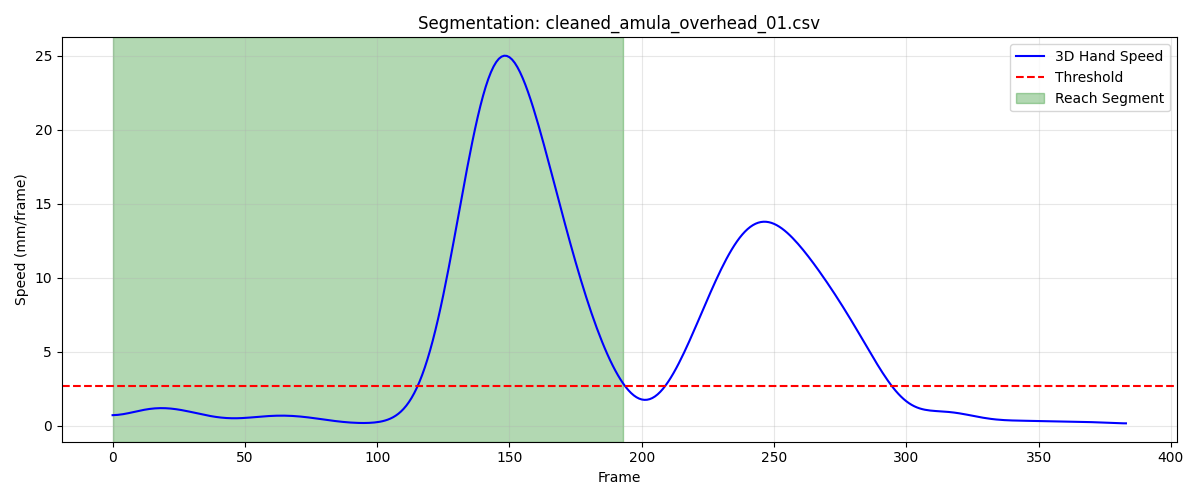

Data behind this chart, as committed beside it:
frame, sub_frame, shoulderr_x, shoulderr_y, shoulderr_z, humr1_x, humr1_y, humr1_z, humr2_x, humr2_y, humr2_z, humr3_x, humr3_y, humr3_z, humr4_x, humr4_y, humr4_z, humr5_x, humr5_y, humr5_z, humr6_x, humr6_y, humr6_z, humr7_x
1, 0, 206.5, -692.9, 735.1, 253, -657.8, 612.8, 255.1, -645.1, 541, 237.8, -707, 604.3, 216.7, -605.3, 601, 238.7, -705.5, 544.9, 222.5, -609.3, 545.3, 180.7
2, 0, 206.2, -693.4, 735.1, 252.8, -658.5, 612.8, 255, -645.9, 541, 237.5, -707.6, 604.3, 216.6, -606, 601, 238.4, -706.2, 544.9, 222.7, -609.8, 545.3, 180.5
3, 0, 206, -693.9, 735.1, 252.6, -659.2, 612.8, 254.8, -646.6, 541, 237.2, -708.2, 604.4, 216.5, -606.6, 600.9, 238.1, -706.9, 544.9, 222.9, -610.3, 545.2, 180.3
4, 0, 205.7, -694.3, 735.1, 252.5, -659.8, 612.7, 254.7, -647.3, 541, 236.9, -708.8, 604.4, 216.4, -607.2, 600.9, 237.8, -707.6, 545, 223, -610.8, 545.2, 180.1
5, 0, 205.5, -694.7, 735.1, 252.3, -660.4, 612.8, 254.6, -648, 541.1, 236.6, -709.4, 604.5, 216.3, -607.7, 600.8, 237.5, -708.2, 545.1, 223, -611.4, 545.2, 179.9
6, 0, 205.3, -695.1, 735.1, 252.2, -661, 612.8, 254.6, -648.6, 541.1, 236.3, -709.9, 604.6, 216.3, -608.3, 600.8, 237.3, -708.9, 545.1, 223, -612, 545.1, 179.8
7, 0, 205, -695.4, 735.1, 252.1, -661.5, 612.8, 254.5, -649.2, 541.1, 236.1, -710.5, 604.6, 216.2, -608.8, 600.8, 237, -709.5, 545.2, 223, -612.6, 545.1, 179.7
8, 0, 204.8, -695.8, 735.1, 251.9, -662.1, 612.8, 254.4, -649.8, 541.1, 235.9, -711, 604.8, 216.1, -609.3, 600.7, 236.8, -710, 545.3, 222.9, -613.2, 545.1, 179.7
9, 0, 204.6, -696.1, 735.2, 251.8, -662.6, 612.9, 254.4, -650.4, 541.2, 235.6, -711.4, 604.9, 216.1, -609.7, 600.7, 236.6, -710.6, 545.4, 222.8, -613.7, 545, 179.6
10, 0, 204.4, -696.4, 735.2, 251.7, -663, 612.9, 254.3, -651, 541.2, 235.4, -711.9, 605, 216, -610.2, 600.7, 236.4, -711.1, 545.5, 222.8, -614.2, 545, 179.6
11, 0, 204.2, -696.6, 735.3, 251.6, -663.5, 613, 254.3, -651.5, 541.3, 235.2, -712.3, 605.1, 216, -610.6, 600.7, 236.2, -711.6, 545.6, 222.8, -614.7, 545, 179.6
12, 0, 204, -696.9, 735.3, 251.5, -664, 613.1, 254.2, -652, 541.3, 235, -712.8, 605.2, 216, -611.1, 600.7, 236.1, -712.1, 545.7, 222.8, -615.2, 545.1, 179.6
13, 0, 203.9, -697.2, 735.4, 251.5, -664.4, 613.2, 254.2, -652.5, 541.4, 234.8, -713.2, 605.3, 215.9, -611.5, 600.8, 235.9, -712.6, 545.9, 222.9, -615.6, 545.1, 179.6
14, 0, 203.7, -697.4, 735.4, 251.4, -664.8, 613.2, 254.2, -653, 541.4, 234.6, -713.6, 605.5, 215.9, -611.9, 600.8, 235.8, -713, 546, 223, -616, 545.1, 179.7
15, 0, 203.5, -697.7, 735.5, 251.3, -665.3, 613.3, 254.2, -653.5, 541.5, 234.5, -714, 605.6, 215.9, -612.3, 600.8, 235.6, -713.5, 546.1, 223.1, -616.5, 545.1, 179.7
16, 0, 203.3, -698, 735.5, 251.3, -665.7, 613.4, 254.2, -654, 541.6, 234.3, -714.4, 605.7, 215.9, -612.7, 600.8, 235.5, -713.9, 546.2, 223.1, -616.9, 545.2, 179.8
17, 0, 203.1, -698.2, 735.6, 251.2, -666.1, 613.5, 254.2, -654.4, 541.7, 234.1, -714.8, 605.8, 215.9, -613.1, 600.8, 235.4, -714.4, 546.3, 223.2, -617.3, 545.2, 179.9
18, 0, 203, -698.5, 735.6, 251.2, -666.5, 613.5, 254.2, -654.9, 541.7, 233.9, -715.1, 605.9, 215.9, -613.5, 600.8, 235.3, -714.8, 546.4, 223.2, -617.8, 545.2, 180
19, 0, 202.8, -698.7, 735.7, 251.1, -666.9, 613.6, 254.2, -655.4, 541.8, 233.8, -715.5, 605.9, 215.9, -613.8, 600.9, 235.1, -715.2, 546.5, 223.2, -618.2, 545.2, 180.1
20, 0, 202.6, -699, 735.7, 251.1, -667.4, 613.7, 254.2, -655.9, 541.8, 233.6, -715.9, 606, 215.9, -614.2, 600.9, 235, -715.6, 546.6, 223.2, -618.6, 545.3, 180.2
21, 0, 202.4, -699.2, 735.7, 251, -667.8, 613.8, 254.1, -656.4, 541.9, 233.4, -716.3, 606.1, 216, -614.6, 600.9, 234.9, -716, 546.7, 223.3, -619.1, 545.3, 180.3
22, 0, 202.3, -699.5, 735.8, 251, -668.2, 613.8, 254.1, -656.9, 541.9, 233.2, -716.6, 606.2, 216, -615, 601, 234.7, -716.4, 546.7, 223.4, -619.5, 545.4, 180.5
23, 0, 202.1, -699.7, 735.8, 251, -668.6, 613.9, 254, -657.4, 542, 233, -717, 606.3, 216, -615.4, 601, 234.6, -716.8, 546.8, 223.5, -619.8, 545.4, 180.6
24, 0, 201.9, -700, 735.8, 250.9, -669, 614, 254, -657.9, 542.1, 232.8, -717.4, 606.4, 216.1, -615.7, 601, 234.5, -717.2, 546.9, 223.7, -620.2, 545.5, 180.8
25, 0, 201.8, -700.2, 735.8, 250.9, -669.4, 614.1, 254, -658.3, 542.1, 232.6, -717.7, 606.5, 216.1, -616.1, 601.1, 234.3, -717.6, 547, 223.8, -620.6, 545.5, 181
26, 0, 201.6, -700.4, 735.8, 250.9, -669.8, 614.2, 254, -658.8, 542.2, 232.4, -718.1, 606.5, 216.2, -616.4, 601.1, 234.2, -718, 547.1, 224, -620.9, 545.5, 181.2
27, 0, 201.5, -700.6, 735.9, 250.9, -670.2, 614.3, 254.1, -659.2, 542.3, 232.3, -718.4, 606.6, 216.3, -616.7, 601.1, 234.1, -718.3, 547.2, 224.1, -621.2, 545.6, 181.3
28, 0, 201.3, -700.8, 735.9, 250.8, -670.5, 614.4, 254.1, -659.6, 542.4, 232.1, -718.7, 606.7, 216.3, -617.1, 601.2, 233.9, -718.7, 547.2, 224.2, -621.6, 545.6, 181.5
29, 0, 201.2, -701, 735.9, 250.8, -670.9, 614.5, 254.2, -660, 542.4, 231.9, -719, 606.8, 216.4, -617.4, 601.2, 233.8, -719, 547.3, 224.3, -621.9, 545.6, 181.7
30, 0, 201, -701.2, 735.9, 250.8, -671.2, 614.5, 254.2, -660.3, 542.5, 231.7, -719.3, 606.9, 216.4, -617.7, 601.2, 233.7, -719.3, 547.4, 224.4, -622.2, 545.7, 181.9
31, 0, 200.9, -701.4, 735.9, 250.7, -671.5, 614.6, 254.3, -660.7, 542.6, 231.5, -719.6, 606.9, 216.5, -617.9, 601.3, 233.5, -719.6, 547.5, 224.5, -622.5, 545.7, 182
32, 0, 200.8, -701.5, 735.9, 250.7, -671.8, 614.7, 254.3, -661, 542.7, 231.4, -719.9, 607, 216.6, -618.2, 601.3, 233.4, -719.9, 547.5, 224.6, -622.8, 545.7, 182.1
33, 0, 200.6, -701.7, 735.9, 250.7, -672.1, 614.7, 254.3, -661.4, 542.7, 231.2, -720.1, 607.1, 216.6, -618.4, 601.3, 233.3, -720.2, 547.6, 224.7, -623.1, 545.7, 182.2
34, 0, 200.5, -701.8, 735.9, 250.6, -672.4, 614.8, 254.3, -661.7, 542.8, 231, -720.3, 607.1, 216.6, -618.7, 601.4, 233.1, -720.4, 547.7, 224.8, -623.3, 545.8, 182.3
35, 0, 200.4, -701.9, 736, 250.6, -672.6, 614.9, 254.3, -661.9, 542.9, 230.8, -720.5, 607.2, 216.7, -618.9, 601.4, 233, -720.6, 547.7, 224.9, -623.5, 545.8, 182.5
36, 0, 200.2, -702, 736, 250.5, -672.8, 614.9, 254.3, -662.2, 542.9, 230.7, -720.7, 607.3, 216.7, -619, 601.5, 232.9, -720.8, 547.8, 225, -623.7, 545.9, 182.6
37, 0, 200.1, -702.1, 736, 250.5, -673, 615, 254.3, -662.4, 543, 230.5, -720.9, 607.3, 216.7, -619.2, 601.5, 232.8, -721, 547.8, 225, -623.9, 545.9, 182.8
38, 0, 200, -702.2, 736.1, 250.4, -673.2, 615.1, 254.3, -662.5, 543.1, 230.4, -721, 607.4, 216.7, -619.3, 601.6, 232.7, -721.1, 547.9, 225.1, -624, 546, 182.9
39, 0, 199.9, -702.2, 736.1, 250.4, -673.3, 615.2, 254.3, -662.6, 543.2, 230.3, -721.1, 607.5, 216.8, -619.4, 601.7, 232.6, -721.2, 548, 225.1, -624.1, 546.1, 182.9
40, 0, 199.8, -702.3, 736.2, 250.3, -673.4, 615.3, 254.3, -662.7, 543.3, 230.2, -721.2, 607.5, 216.7, -619.5, 601.8, 232.5, -721.2, 548, 225.1, -624.2, 546.2, 183
41, 0, 199.7, -702.4, 736.3, 250.3, -673.5, 615.4, 254.3, -662.8, 543.3, 230.1, -721.3, 607.6, 216.7, -619.5, 601.9, 232.4, -721.3, 548.1, 225.2, -624.2, 546.3, 183
42, 0, 199.6, -702.4, 736.4, 250.2, -673.5, 615.5, 254.3, -662.8, 543.5, 230, -721.3, 607.7, 216.7, -619.6, 602, 232.4, -721.3, 548.2, 225.2, -624.2, 546.4, 183
43, 0, 199.5, -702.4, 736.5, 250.2, -673.5, 615.6, 254.3, -662.8, 543.6, 230.0, -721.3, 607.8, 216.7, -619.6, 602.1, 232.4, -721.3, 548.3, 225.1, -624.2, 546.5, 183
44, 0, 199.5, -702.5, 736.6, 250.1, -673.5, 615.7, 254.2, -662.7, 543.7, 230, -721.3, 607.8, 216.6, -619.5, 602.2, 232.4, -721.2, 548.4, 225.1, -624.1, 546.6, 183
45, 0, 199.4, -702.5, 736.7, 250.1, -673.5, 615.8, 254.2, -662.7, 543.8, 230, -721.3, 607.9, 216.6, -619.5, 602.3, 232.4, -721.2, 548.4, 225.1, -624.1, 546.7, 183
46, 0, 199.3, -702.5, 736.8, 250, -673.4, 615.9, 254.2, -662.6, 543.9, 230, -721.3, 608, 216.5, -619.5, 602.4, 232.4, -721.1, 548.5, 225, -624, 546.8, 183
47, 0, 199.2, -702.5, 736.9, 249.9, -673.4, 616, 254.1, -662.5, 544, 230, -721.2, 608.1, 216.4, -619.4, 602.5, 232.4, -721.1, 548.6, 225, -623.9, 546.9, 182.9
48, 0, 199.2, -702.6, 737, 249.9, -673.3, 616.1, 254.1, -662.4, 544.1, 230, -721.2, 608.1, 216.3, -619.3, 602.6, 232.4, -721, 548.7, 224.9, -623.8, 547, 182.9
49, 0, 199.1, -702.6, 737.1, 249.8, -673.2, 616.2, 254, -662.3, 544.2, 230, -721.1, 608.2, 216.3, -619.3, 602.7, 232.4, -720.9, 548.7, 224.9, -623.7, 547.1, 182.8
50, 0, 199.1, -702.6, 737.2, 249.8, -673.1, 616.3, 254, -662.2, 544.3, 230, -721, 608.2, 216.2, -619.2, 602.8, 232.4, -720.8, 548.8, 224.8, -623.6, 547.2, 182.7
51, 0, 199, -702.5, 737.3, 249.7, -673, 616.4, 254, -662.1, 544.4, 230, -721, 608.3, 216.1, -619.1, 602.9, 232.4, -720.7, 548.9, 224.7, -623.5, 547.3, 182.6
52, 0, 199, -702.5, 737.4, 249.6, -673, 616.4, 253.9, -661.9, 544.5, 230, -720.9, 608.4, 216, -619, 603, 232.4, -720.6, 548.9, 224.7, -623.3, 547.4, 182.6
53, 0, 198.9, -702.5, 737.5, 249.5, -672.9, 616.5, 253.9, -661.8, 544.6, 230, -720.8, 608.4, 215.9, -618.9, 603.1, 232.4, -720.5, 549, 224.6, -623.2, 547.5, 182.5
54, 0, 198.8, -702.5, 737.6, 249.4, -672.8, 616.6, 253.9, -661.6, 544.8, 230, -720.7, 608.5, 215.8, -618.8, 603.2, 232.4, -720.4, 549.1, 224.5, -623.1, 547.6, 182.3
55, 0, 198.8, -702.4, 737.7, 249.3, -672.6, 616.7, 253.8, -661.5, 544.9, 230, -720.6, 608.6, 215.7, -618.6, 603.3, 232.3, -720.3, 549.2, 224.4, -623, 547.7, 182.2
56, 0, 198.7, -702.4, 737.8, 249.2, -672.5, 616.8, 253.8, -661.3, 545, 230, -720.5, 608.7, 215.6, -618.5, 603.5, 232.3, -720.2, 549.2, 224.2, -622.8, 547.8, 182
57, 0, 198.7, -702.3, 738, 249.1, -672.4, 616.9, 253.7, -661.1, 545.1, 230, -720.4, 608.7, 215.5, -618.4, 603.6, 232.3, -720, 549.3, 224.1, -622.7, 548, 181.8
58, 0, 198.6, -702.2, 738.1, 249, -672.2, 617, 253.6, -660.9, 545.2, 230, -720.3, 608.8, 215.4, -618.2, 603.7, 232.3, -719.9, 549.4, 224, -622.5, 548.1, 181.7
59, 0, 198.6, -702.2, 738.2, 248.9, -672, 617.1, 253.5, -660.7, 545.3, 230, -720.1, 608.9, 215.3, -618.1, 603.8, 232.3, -719.7, 549.5, 223.9, -622.4, 548.2, 181.6
60, 0, 198.5, -702.1, 738.3, 248.8, -671.9, 617.2, 253.4, -660.5, 545.4, 230.1, -720, 609, 215.2, -617.9, 603.9, 232.3, -719.6, 549.6, 223.8, -622.2, 548.3, 181.4
... 134 more rows
